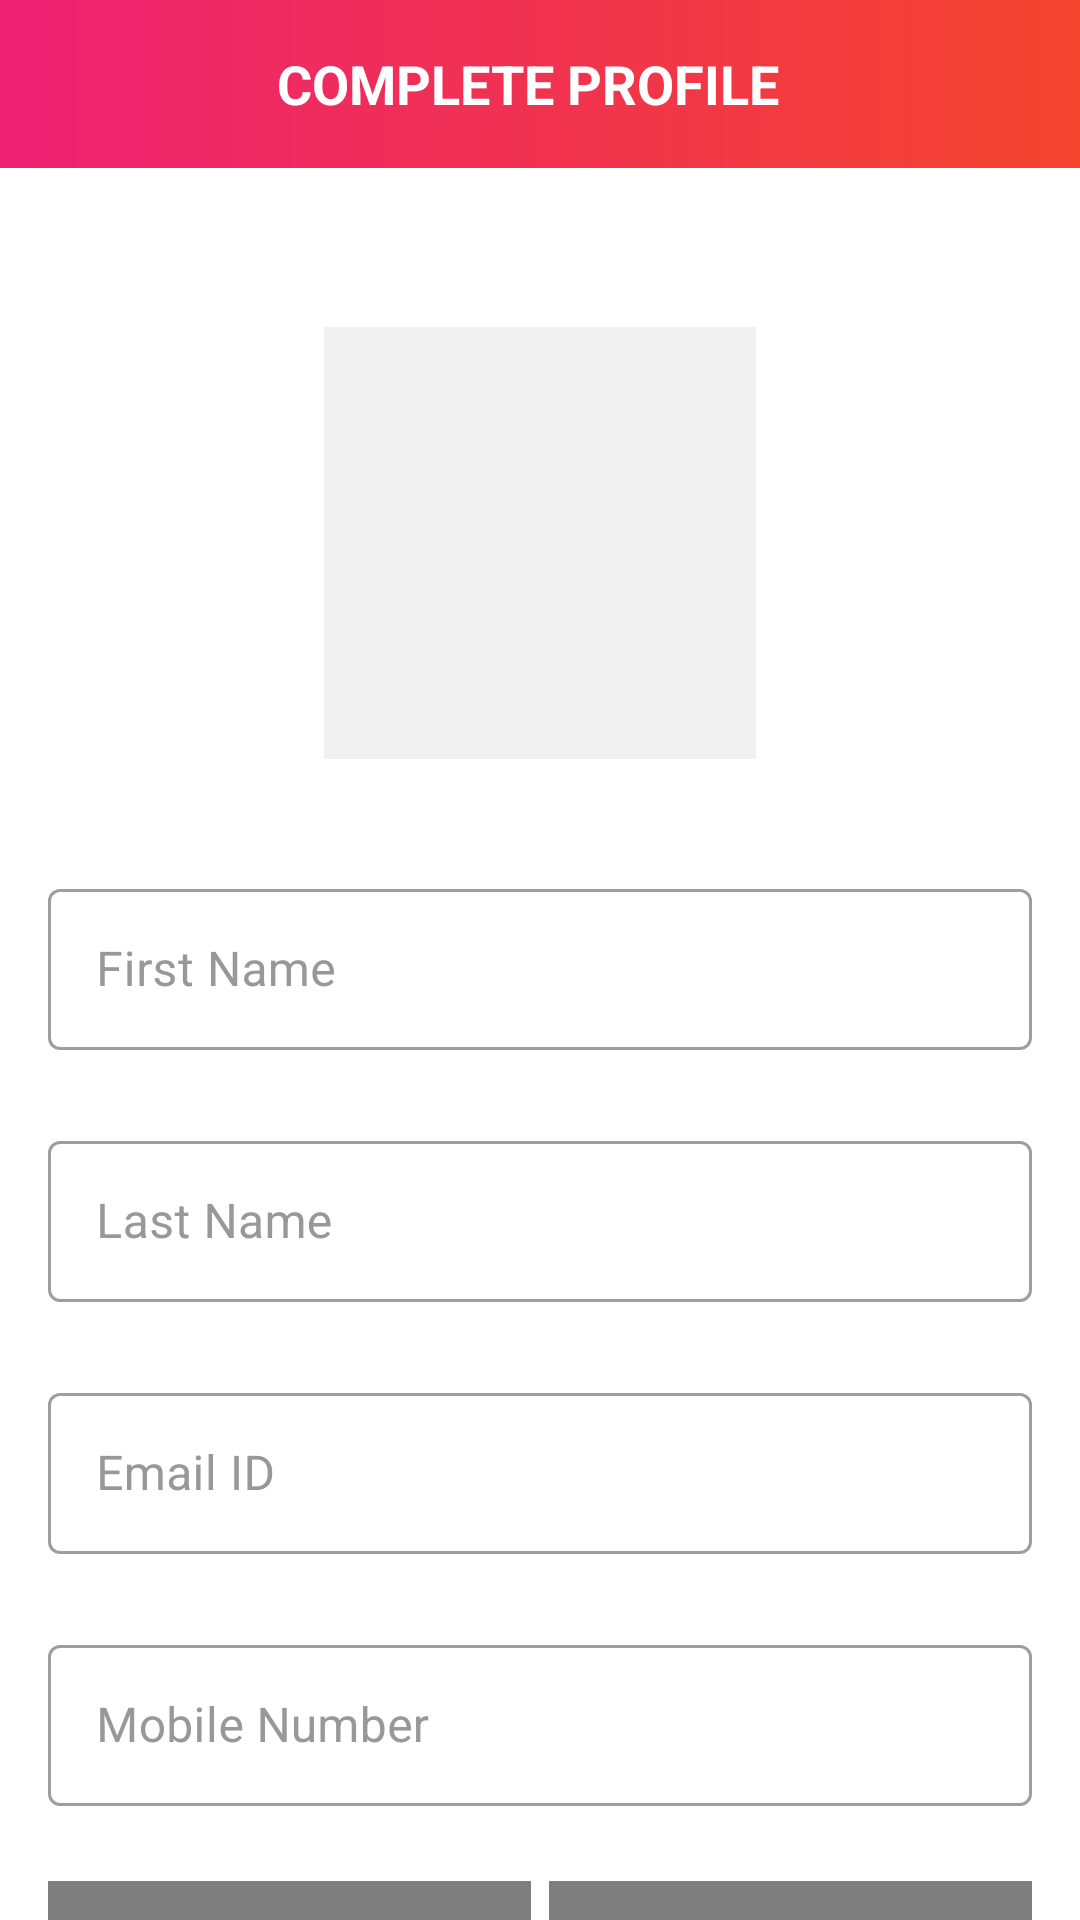

Here is an Android app screen rendered from its layout file. Give the layout XML and the strings, colors and styles it references.
<!-- AndroidManifest.xml: activity theme ThemeEShop.NoActionBar -->
<!-- res/layout/activity_user_profile.xml -->
<?xml version="1.0" encoding="utf-8"?>
<androidx.constraintlayout.widget.ConstraintLayout
    xmlns:android="http://schemas.android.com/apk/res/android"
    xmlns:app="http://schemas.android.com/apk/res-auto"
    xmlns:tools="http://schemas.android.com/tools"
    android:layout_width="match_parent"
    android:layout_height="match_parent"
    tools:context=".ui.activities.UserProfileActivity">

    <androidx.appcompat.widget.Toolbar
        android:id="@+id/toolbar_user_profile_activity"
        android:layout_width="match_parent"
        android:layout_height="?attr/actionBarSize"
        android:background="@drawable/app_gradient_color_background"
        app:layout_constraintEnd_toEndOf="parent"
        app:layout_constraintStart_toStartOf="parent"
        app:layout_constraintTop_toTopOf="parent">

        <TextView
            android:id="@+id/tv_action_title"
            android:layout_width="match_parent"
            android:layout_height="match_parent"
            android:gravity="center"
            android:paddingStart="@dimen/toolbar_title_paddingStart"
            android:paddingEnd="0dp"
            android:text="@string/title_complete_profile"
            android:textColor="@color/colorWhite"
            android:textSize="@dimen/toolbar_title_text_size"
            android:textStyle="bold" />

    </androidx.appcompat.widget.Toolbar>

    <ScrollView
        android:layout_width="match_parent"
        android:layout_height="0dp"
        android:fillViewport="true"
        android:scrollbars="none"
        app:layout_constraintBottom_toBottomOf="parent"
        app:layout_constraintEnd_toEndOf="parent"
        app:layout_constraintStart_toStartOf="parent"
        app:layout_constraintTop_toBottomOf="@id/toolbar_user_profile_activity">

        <androidx.constraintlayout.widget.ConstraintLayout
            android:layout_width="match_parent"
            android:layout_height="wrap_content">

            <FrameLayout
                android:id="@+id/fl_user_image"
                android:layout_width="@dimen/profile_user_image_size"
                android:layout_height="@dimen/profile_user_image_size"
                android:layout_marginTop="@dimen/profile_user_image_marginTop"
                app:layout_constraintEnd_toEndOf="parent"
                app:layout_constraintStart_toStartOf="parent"
                app:layout_constraintTop_toTopOf="parent">

                <ImageView
                    android:id="@+id/iv_user_photo"
                    android:layout_width="match_parent"
                    android:layout_height="match_parent"
                    android:layout_margin="@dimen/profile_user_photo_margin"
                    android:background="@color/colorLightGrey"
                    android:contentDescription="@string/content_description"
                    android:scaleType="fitXY"
                    android:src="@drawable/ic_user_placeholder" />

                <View
                    android:layout_width="match_parent"
                    android:layout_height="match_parent"
                    android:background="@drawable/user_image_background" />
            </FrameLayout>

            <com.google.android.material.textfield.TextInputLayout
                android:id="@+id/til_first_name"
                style="@style/Widget.MaterialComponents.TextInputLayout.OutlinedBox"
                android:layout_width="match_parent"
                android:layout_height="wrap_content"
                android:layout_marginStart="16dp"
                android:layout_marginTop="35dp"
                android:layout_marginEnd="16dp"
                android:hint="@string/hint_first_name"
                android:textColorHint="@color/colorSecondaryText"
                app:layout_constraintEnd_toEndOf="parent"
                app:layout_constraintStart_toStartOf="parent"
                app:layout_constraintTop_toBottomOf="@id/fl_user_image">

                <EditText
                    android:id="@+id/et_first_name"
                    android:layout_width="match_parent"
                    android:layout_height="wrap_content"
                    android:inputType="text"
                    android:padding="@dimen/et_padding"
                    android:textColor="@color/colorPrimaryText"
                    android:textSize="@dimen/et_textSize" />
            </com.google.android.material.textfield.TextInputLayout>

            <com.google.android.material.textfield.TextInputLayout
                android:id="@+id/til_last_name"
                style="@style/Widget.MaterialComponents.TextInputLayout.OutlinedBox"
                android:layout_width="match_parent"
                android:layout_height="wrap_content"
                android:layout_marginStart="16dp"
                android:layout_marginTop="25dp"
                android:layout_marginEnd="16dp"
                android:hint="@string/hint_last_name"
                android:textColorHint="@color/colorSecondaryText"
                app:layout_constraintEnd_toEndOf="parent"
                app:layout_constraintStart_toStartOf="parent"
                app:layout_constraintTop_toBottomOf="@id/til_first_name">

                <EditText
                    android:id="@+id/et_last_name"
                    android:layout_width="match_parent"
                    android:layout_height="wrap_content"
                    android:inputType="text"
                    android:padding="@dimen/et_padding"
                    android:textColor="@color/colorPrimaryText"
                    android:textSize="@dimen/et_textSize"
                    android:autofillHints="" />
            </com.google.android.material.textfield.TextInputLayout>

            <com.google.android.material.textfield.TextInputLayout
                android:id="@+id/til_email"
                style="@style/Widget.MaterialComponents.TextInputLayout.OutlinedBox"
                android:layout_width="match_parent"
                android:layout_height="wrap_content"
                android:layout_marginStart="16dp"
                android:layout_marginTop="25dp"
                android:layout_marginEnd="16dp"
                android:hint="@string/et_hint_email_id"
                android:textColorHint="@color/colorSecondaryText"
                app:layout_constraintEnd_toEndOf="parent"
                app:layout_constraintStart_toStartOf="parent"
                app:layout_constraintTop_toBottomOf="@id/til_last_name">

                <EditText
                    android:id="@+id/et_email"
                    android:layout_width="match_parent"
                    android:layout_height="wrap_content"
                    android:inputType="textEmailAddress"
                    android:padding="@dimen/et_padding"
                    android:textColor="@color/colorPrimaryText"
                    android:textSize="@dimen/et_textSize"
                    android:autofillHints="" />
            </com.google.android.material.textfield.TextInputLayout>

            <com.google.android.material.textfield.TextInputLayout
                android:id="@+id/til_mobile_number"
                style="@style/Widget.MaterialComponents.TextInputLayout.OutlinedBox"
                android:layout_width="match_parent"
                android:layout_height="wrap_content"
                android:layout_marginStart="16dp"
                android:layout_marginTop="25dp"
                android:layout_marginEnd="16dp"
                android:hint="@string/et_hint_mobile_number"
                app:prefixText="+88"
                app:prefixTextColor="@color/colorThemePink"
                android:textColorHint="@color/colorSecondaryText"
                app:layout_constraintEnd_toEndOf="parent"
                app:layout_constraintStart_toStartOf="parent"
                app:layout_constraintTop_toBottomOf="@id/til_email">

                <EditText
                    android:id="@+id/et_mobile_number"
                    android:layout_width="match_parent"
                    android:layout_height="wrap_content"
                    android:inputType="phone"
                    android:padding="@dimen/et_padding"
                    android:textColor="@color/colorPrimaryText"
                    android:textSize="@dimen/et_textSize" />
            </com.google.android.material.textfield.TextInputLayout>

            <RadioGroup
                android:id="@+id/rg_gender"
                android:layout_width="match_parent"
                android:layout_height="@dimen/profile_radio_button_height"
                android:layout_marginStart="16dp"
                android:layout_marginTop="25dp"
                android:layout_marginEnd="16dp"
                android:orientation="horizontal"
                app:layout_constraintBottom_toTopOf="@id/btn_save"
                app:layout_constraintEnd_toEndOf="parent"
                app:layout_constraintStart_toStartOf="parent"
                app:layout_constraintTop_toBottomOf="@id/til_mobile_number">

                <RadioButton
                    android:id="@+id/rb_male"
                    android:layout_width="0dp"
                    android:layout_height="match_parent"
                    android:layout_marginEnd="@dimen/profile_radio_button_marginStartEnd"
                    android:layout_weight="1"
                    android:background="@drawable/drawable_gender_tab_selector"
                    android:button="@null"
                    android:checked="true"
                    android:gravity="center"
                    android:text="@string/rb_lbl_male"
                    android:textColor="@drawable/drawable_gender_tab_text_color_selector"
                    android:textStyle="bold" />

                <RadioButton
                    android:id="@+id/rb_female"
                    android:layout_width="0dp"
                    android:layout_height="match_parent"
                    android:layout_marginStart="@dimen/profile_radio_button_marginStartEnd"
                    android:layout_weight="1"
                    android:background="@drawable/drawable_gender_tab_selector"
                    android:button="@null"
                    android:gravity="center"
                    android:text="@string/rb_lbl_female"
                    android:textColor="@drawable/drawable_gender_tab_text_color_selector"
                    android:textStyle="bold" />
            </RadioGroup>

            <Button
                android:id="@+id/btn_save"
                android:layout_width="match_parent"
                android:layout_height="wrap_content"
                android:layout_gravity="center"
                android:layout_marginStart="16dp"
                android:layout_marginTop="30dp"
                android:layout_marginEnd="16dp"
                android:layout_marginBottom="20dp"
                android:background="@drawable/button_background"
                android:foreground="?attr/selectableItemBackground"
                android:gravity="center"
                android:paddingTop="@dimen/btn_padding"
                android:paddingBottom="@dimen/btn_padding"
                android:text="@string/btn_lbl_save"
                android:textColor="@android:color/white"
                android:textSize="@dimen/btn_textSize"
                app:layout_constraintBottom_toBottomOf="parent"
                app:layout_constraintEnd_toEndOf="parent"
                app:layout_constraintStart_toStartOf="parent"
                app:layout_constraintTop_toBottomOf="@id/rg_gender" />

        </androidx.constraintlayout.widget.ConstraintLayout>
    </ScrollView>

</androidx.constraintlayout.widget.ConstraintLayout>
<!-- resources referenced by this layout -->
<resources>
  <color name="colorLightGrey">#F1F1F1</color>
  <color name="colorPrimaryText">#222934</color>
  <color name="colorSecondaryText">#989898</color>
  <color name="colorThemePink">#ED2173</color>
  <color name="colorWhite">#FFFFFFFF</color>
  <dimen name="btn_padding">8dp</dimen>
  <dimen name="btn_textSize">18sp</dimen>
  <dimen name="et_padding">16dp</dimen>
  <dimen name="et_textSize">16sp</dimen>
  <dimen name="profile_radio_button_height">40dp</dimen>
  <dimen name="profile_radio_button_marginStartEnd">3dp</dimen>
  <dimen name="profile_user_image_marginTop">50dp</dimen>
  <dimen name="profile_user_image_size">150dp</dimen>
  <dimen name="profile_user_photo_margin">3dp</dimen>
  <dimen name="toolbar_title_paddingStart">-25dp</dimen>
  <dimen name="toolbar_title_text_size">18sp</dimen>
  <!-- drawable app_gradient_color_background (drawable) -->
  <?xml version="1.0" encoding="utf-8"?>
  <shape xmlns:android="http://schemas.android.com/apk/res/android"
      android:shape="rectangle">
  
      <gradient
          android:angle="360"
          android:endColor="@color/colorThemeOrange"
          android:startColor="@color/colorThemePink"
          android:type="linear" />
  
  </shape>
      
  <string name="btn_lbl_save">Save</string>
  <string name="content_description">image</string>
  <string name="et_hint_email_id">Email ID</string>
  <string name="et_hint_mobile_number">Mobile Number</string>
  <string name="hint_first_name">First Name</string>
  <string name="hint_last_name">Last Name</string>
  <string name="rb_lbl_female">FEMALE</string>
  <string name="rb_lbl_male">MALE</string>
  <string name="title_complete_profile">COMPLETE PROFILE</string>
  <style name="ThemeEShop.NoActionBar">
          <item name="windowActionBar">false</item>
          <item name="windowNoTitle">true</item>
          <item name="android:windowFullscreen">true</item>
      </style>
  <color name="colorThemeOrange">#F4442d</color>
</resources>
